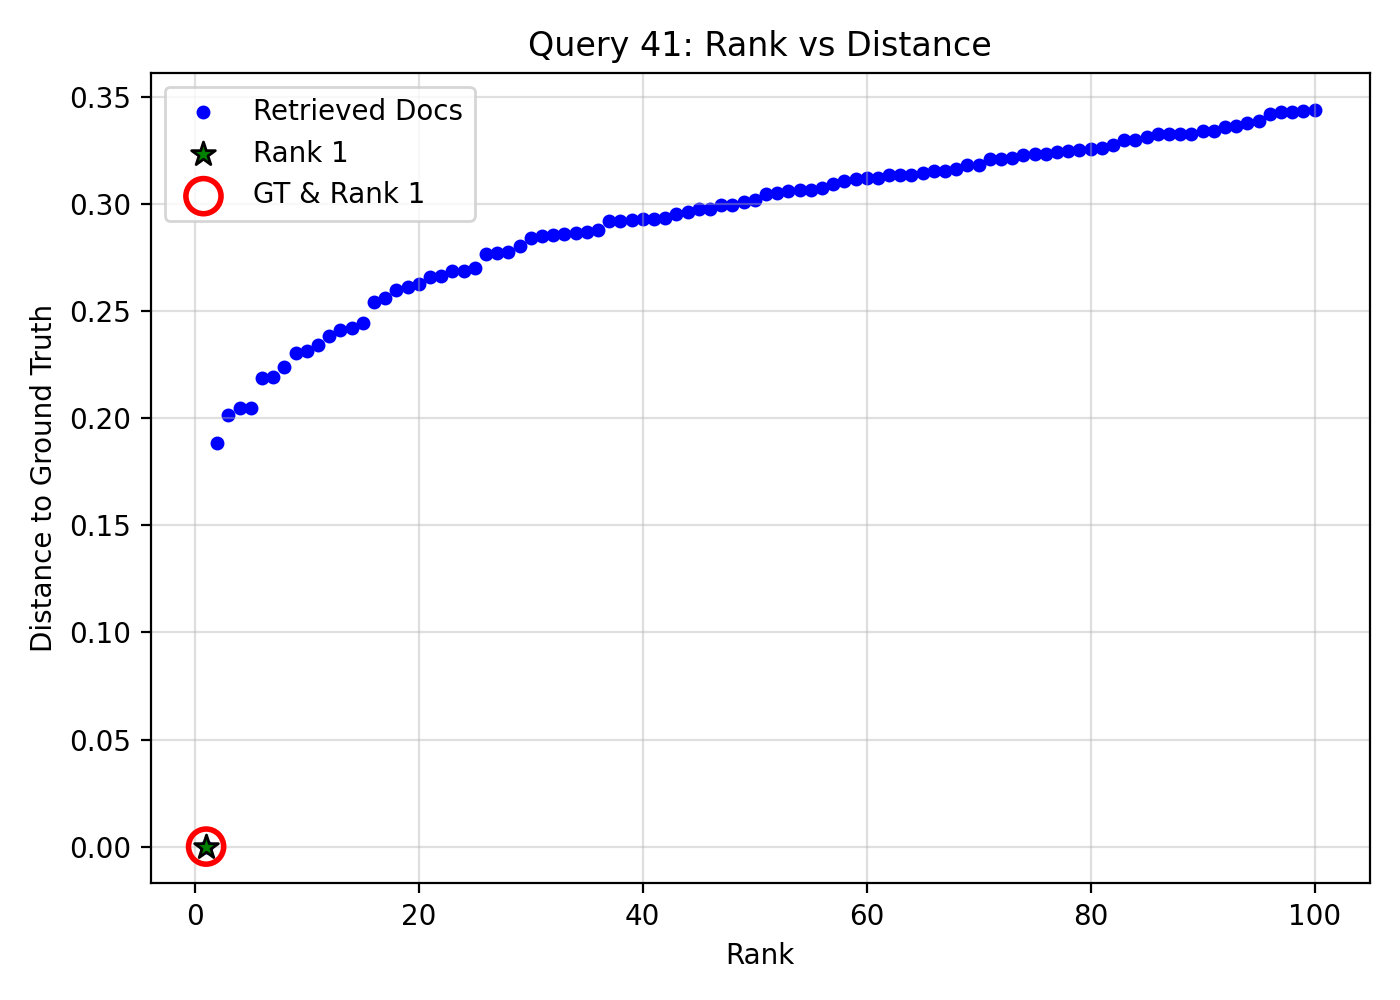

The table this chart was drawn from, first rows:
query_idx, query_gt_id, doc_id, rank, distance, is_gt, is_rank_1
41, 18269157, 5bc72cdc-939c-491f-b48d-d2b7d1134517, 1, 0.0, 1, 1
41, 18269157, 78edef13-6ecb-48d0-aa5c-1d4745955187, 2, 0.1883, 0, 0
41, 18269157, 378f9c87-e722-4041-9ba4-25cefd26a4ec, 3, 0.2017, 0, 0
41, 18269157, c4a83e4a-7bd9-47bd-ad13-16ffd21c3c64, 4, 0.2046, 0, 0
41, 18269157, 3deab392-6aa8-4915-bc08-01f1b7ec726b, 5, 0.2048, 0, 0
41, 18269157, b95eafc8-1855-468c-a6a8-e94a87ee34da, 6, 0.2188, 0, 0
41, 18269157, 489ea444-1079-4a49-b8d8-cc8f18ee5a62, 7, 0.2194, 0, 0
41, 18269157, 3c178030-a294-49f8-b534-60c5e08e0982, 8, 0.2241, 0, 0
41, 18269157, 1e9a1b81-d089-4e8c-9498-2e937076ded7, 9, 0.2303, 0, 0
41, 18269157, 9bc36740-609a-4d7a-9b01-2b1de11bd695, 10, 0.2313, 0, 0
41, 18269157, a2ecd1a0-1de7-403a-b959-27e49e215b41, 11, 0.2343, 0, 0
41, 18269157, cdaebcd5-532d-4eb1-9615-837b27862e7f, 12, 0.2386, 0, 0
41, 18269157, e79a852b-e6fb-4bcf-8bd1-489d4fce57a0, 13, 0.241, 0, 0
41, 18269157, 40b21306-6c76-45cf-b440-7f80d334a72f, 14, 0.2422, 0, 0
41, 18269157, ba4e8045-d699-4e1b-9eee-96f717f9bee3, 15, 0.2443, 0, 0
41, 18269157, 8e7d8e4d-dc08-4848-9292-afcb9c225f21, 16, 0.2544, 0, 0
41, 18269157, ed5fcc93-2334-406f-b4e6-93dc8efe5bec, 17, 0.2562, 0, 0
41, 18269157, 543d6d72-a9f0-4b13-bae7-b86098b98d7a, 18, 0.2597, 0, 0
41, 18269157, 5f17b61e-fd08-4ed6-94da-6cb428976cb7, 19, 0.2614, 0, 0
41, 18269157, 400a179e-695e-4c97-8ec8-09a608cc9601, 20, 0.2625, 0, 0
41, 18269157, cc89cf1a-b958-4094-8132-a42ee6561d30, 21, 0.2658, 0, 0
41, 18269157, df04e07c-8aed-46df-8d28-9bc8ef611da2, 22, 0.2665, 0, 0
41, 18269157, f9d17910-e131-4a0f-b811-bbdbcc7b93a7, 23, 0.2685, 0, 0
41, 18269157, 2c8a2835-977d-420f-bbbd-21e9a4dd72c1, 24, 0.2688, 0, 0
41, 18269157, cfd9772b-585b-448c-b3e5-1db89711361e, 25, 0.2702, 0, 0
41, 18269157, 33d3031d-92c7-4cc9-b5f1-6ba8c3dbc495, 26, 0.2769, 0, 0
41, 18269157, dea8cda6-ea7f-42a4-a718-ce1e945a0c94, 27, 0.2774, 0, 0
41, 18269157, 2361f55f-d895-495d-9025-169abdc0a6dd, 28, 0.2777, 0, 0
41, 18269157, 74257625-b787-452a-a164-8ed157898f9d, 29, 0.2804, 0, 0
41, 18269157, 69a15ced-ef8d-486a-b879-15f1d1837ec0, 30, 0.284, 0, 0
41, 18269157, 136dd89e-e345-46e9-aa48-c2e0b657580f, 31, 0.2849, 0, 0
41, 18269157, b425b224-2b50-4736-8a03-0ea2a629c194, 32, 0.2855, 0, 0
41, 18269157, 02b53815-e30a-48ad-bbe7-0dd863f0596c, 33, 0.2861, 0, 0
41, 18269157, b0e5f3db-b850-4644-ba12-18a1d8b663d9, 34, 0.2865, 0, 0
41, 18269157, 0f607a5d-dfb3-4d06-a4bd-9771ea70e681, 35, 0.2868, 0, 0
41, 18269157, 25172761-ba37-4e7b-a710-e932f090e117, 36, 0.288, 0, 0
41, 18269157, 753d4de9-c96a-452c-872b-3c3dd5993e7a, 37, 0.2921, 0, 0
41, 18269157, eae481da-6f28-44b6-ac05-fd5c2c64a707, 38, 0.2921, 0, 0
41, 18269157, 951fcb53-4d4e-4dd2-ac2f-3ed78c4f7a8f, 39, 0.2925, 0, 0
41, 18269157, 9c15ec25-e8ec-4be0-812b-2c002b0196e8, 40, 0.2928, 0, 0
41, 18269157, a72ad20d-3ad2-49f8-ad60-6ccbb70189af, 41, 0.293, 0, 0
41, 18269157, 61c60449-02dc-4e6f-b49e-1867489bb8d1, 42, 0.2935, 0, 0
41, 18269157, e580ab92-af72-4ed5-a243-726bf97774a6, 43, 0.2955, 0, 0
41, 18269157, 48aeba97-0e83-40ae-b7fa-5747b3870f17, 44, 0.2964, 0, 0
41, 18269157, 76bc749d-8780-45fb-91eb-e5f4efcdd094, 45, 0.2975, 0, 0
41, 18269157, f6e8624a-0ca2-43b5-9bfd-6274815f7f55, 46, 0.2979, 0, 0
41, 18269157, 79c674f0-0648-4338-b475-fc261b59fef1, 47, 0.2994, 0, 0
41, 18269157, b2bd6eb5-0348-4394-820a-3b3be1855972, 48, 0.2996, 0, 0
41, 18269157, 4b675ad1-a96b-4d95-868e-29cf1d4570a2, 49, 0.3009, 0, 0
41, 18269157, af321f11-6cb3-4736-9f05-7ac43363ab2d, 50, 0.3021, 0, 0
41, 18269157, df439fac-61fb-4f14-b3b5-2764be9f0d28, 51, 0.3046, 0, 0
41, 18269157, 737f2690-692e-42c6-bf43-9303a27db4c4, 52, 0.3051, 0, 0
41, 18269157, 22c5015d-bca8-4d2e-b5e4-d250201b26f2, 53, 0.3059, 0, 0
41, 18269157, ec0860ac-55b1-4187-83e3-27f64afe89e6, 54, 0.3064, 0, 0
41, 18269157, f646222f-0abf-41a6-814e-bf275b9a3c0d, 55, 0.3068, 0, 0
41, 18269157, 1eefc197-3b7a-4886-a697-2d7a626f92b8, 56, 0.3077, 0, 0
41, 18269157, 25be46e0-019e-470e-88ca-279d788cde45, 57, 0.3093, 0, 0
41, 18269157, c4a8607f-efd2-4a09-99e5-009764b0cec6, 58, 0.3107, 0, 0
41, 18269157, 33ab7f08-157e-4fec-93e4-1ee402aa9e24, 59, 0.3115, 0, 0
41, 18269157, fb7589a5-ab11-4b37-8d76-a34bac083614, 60, 0.3123, 0, 0
... 40 more rows
